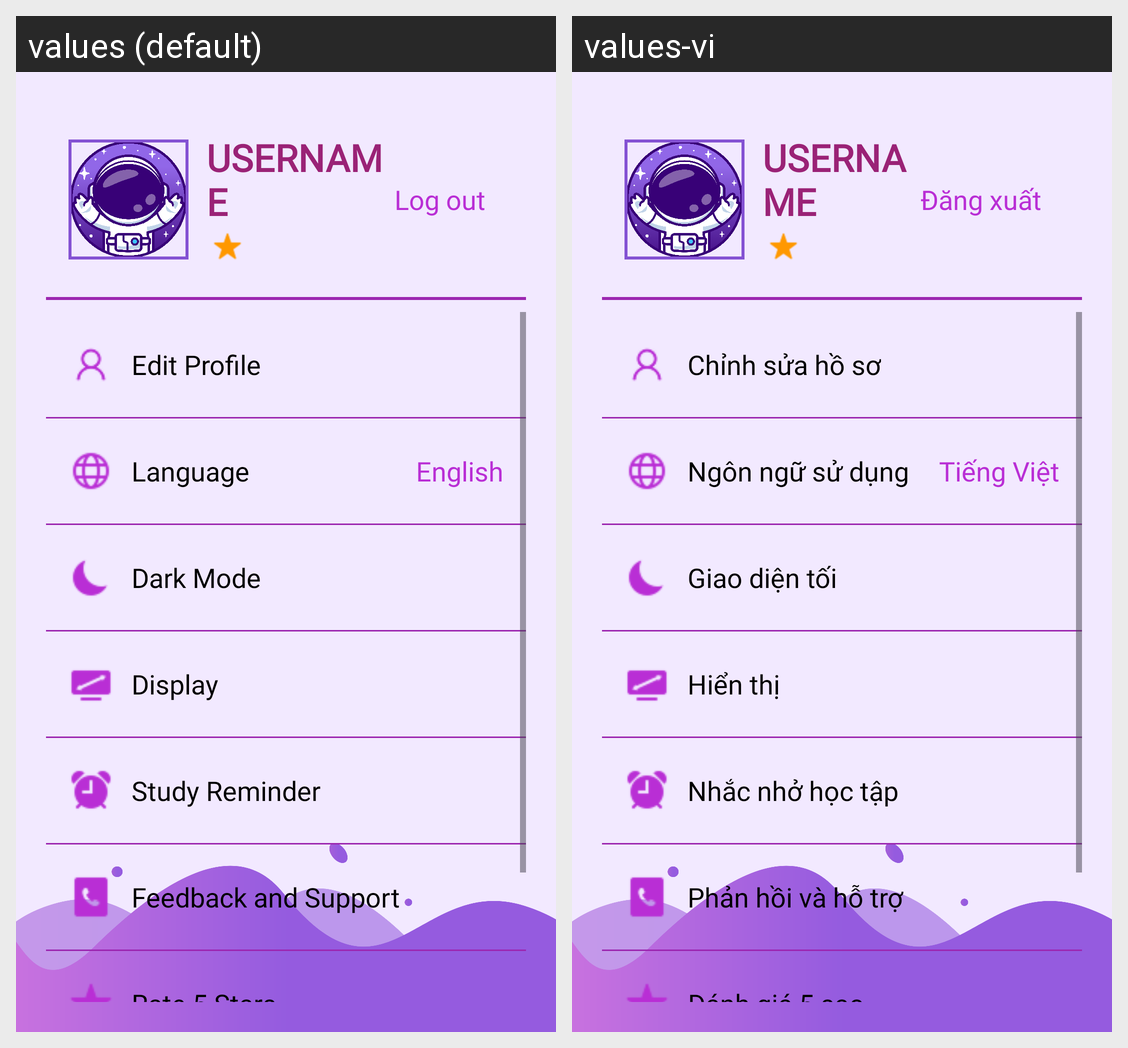

Here is an Android app screen in its default locale and in the app's own translations. Write out the translated-string differences for the strings that appear on this screen.
Android screen res/layout/page_setting.xml rendered under 2 locales, left to right: values (default), values-vi. Device: Nexus 5 (rendered at 1080×1920; each locale shown at half size, 540×960, under a caption strip naming it); theme Theme.AstroLingo.
Strings drawn on this screen, with the default value and each locale's value (text and hints the layout hard-codes, and strings that could not be matched under every locale, appear in the picture but are not listed):

setting_dangxuat
  values: Log out
  values-vi: Đăng xuất

chinhsuahoso
  values: Edit Profile
  values-vi: Chỉnh sửa hồ sơ

ngonngusudung
  values: Language
  values-vi: Ngôn ngữ sử dụng

select_ngonngusudung
  values: English
  values-vi: Tiếng Việt

giaodientoi
  values: Dark Mode
  values-vi: Giao diện tối

hienthi
  values: Display
  values-vi: Hiển thị

nhacnhohoctap
  values: Study Reminder
  values-vi: Nhắc nhở học tập

phanhoihotro
  values: Feedback and Support
  values-vi: Phản hồi và hỗ trợ

danhgia5sao
  values: Rate 5 Stars
  values-vi: Đánh giá 5 sao
